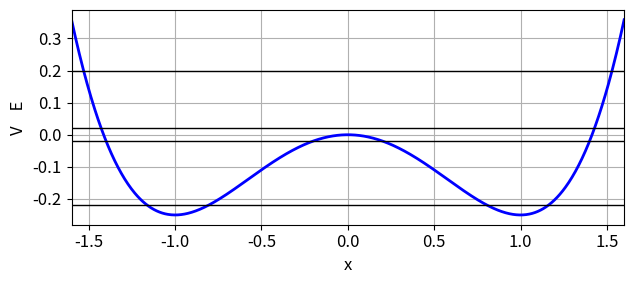
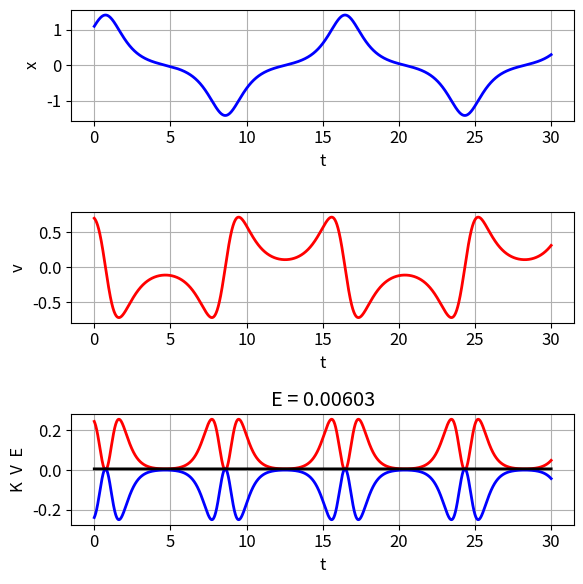
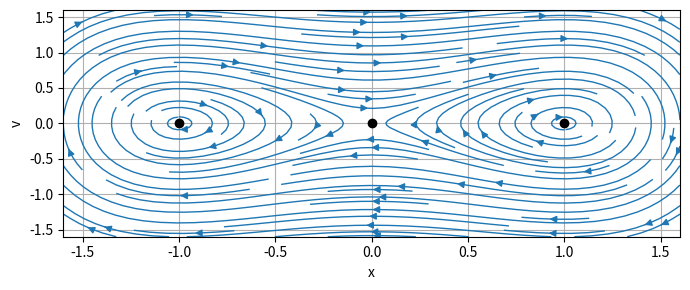

Generate these figures, in order, with matplotlib:
# -*- coding: utf-8 -*-
'''
ds1800.py      Oct 2025
[2D] NON-LINEAR DYNAMICAL SYSTEMS
CONSERVATIVE SYSTEMS: DOULBLE POTENTIAL WELL

[redacted]
   https://d-arora.github.io/Doing-Physics-With-Matlab/
Documentation
    https://d-arora.github.io/Doing-Physics-With-Matlab/pyDS1800.pdf

'''

#%% Libraries
import numpy as np
from numpy import pi, sin, cos, linspace, zeros, array, ones 
from numpy.linalg import eig
from scipy.integrate import odeint
import matplotlib.pyplot as plt
from mpl_toolkits.mplot3d import Axes3D
import time
import random

tStart = time.time()
plt.close('all')

#%% FUNCTIONS  Solve ODE for x,y    
def lorenz(t, state): 
    x, y = state
    dx = y
    dy = x - x**3
    return [dx, dy]  

def PE(x):
    E = -0.5*x**2 + 0.25*x**4
    return E

#%% POTENTIAL ENERGY FUNCTION
N,L = 999, 1.6; x = linspace(-L,L,N)
V = PE(x)

# FIXED POINTS xE yE
xE = array([-1,0,1]); yE = array([0,0,0])

#%% Solution ODE for x and y 
x0,y0 = 1.1,0.70
t1 = 0; t2 = 30; nT = 9999
t = linspace(t1,t2,nT)
u0 = [x0,y0]
sol = odeint(lorenz, u0, t, tfirst=True)
xS = sol[:,0]     
yS = sol[:,1]       

KS = 0.5*yS**2
VS = PE(xS)
ES = KS+VS


#%% PHASE PORTRAIT streamplot
xx,yy = np.meshgrid(x,x)
xxDot = yy
yyDot = xx - xx**3


#%% GRAPHICS
# FIGURE 1: potetnail energy function V(x)
plt.rcParams['font.size'] = 12
plt.rcParams["figure.figsize"] = (6.5,3)
fig1, ax = plt.subplots(nrows=1, ncols=1)
ax.set_xlabel('x'); ax.set_ylabel('V    E')
ax.grid()
ax.set_xlim([-1.6,1.6])
ax.plot(x,V,'b',lw = 2)
yP = 0.02*ones(N); ax.plot(x,yP,'k',lw = 1)
yP = -0.02*ones(N); ax.plot(x,yP,'k',lw = 1)
yP = -0.22*ones(N); ax.plot(x,yP,'k',lw = 1)
yP = 0.2*ones(N); ax.plot(x,yP,'k',lw = 1)
fig1.tight_layout()
fig1.savefig('a1.png')


# FIGURE 2: t vs x   t vs y = v
plt.rcParams['font.size'] = 12
plt.rcParams["figure.figsize"] = (6,6)
fig2, ax = plt.subplots(nrows=3, ncols=1)
fig2.subplots_adjust(top=0.97, bottom = 0.10, left = 0.15,\
                  right = 0.97, hspace = 0.75,wspace=0.2)

C = 0   
ax[C].set_xlabel('t')
ax[C].set_ylabel('x')
ax[C].grid()
ax[C].plot(t,xS,'b',lw = 2)

C = 1   
ax[C].set_xlabel('t')
ax[C].set_ylabel('v')
ax[C].grid()
ax[C].plot(t,yS,'r',lw = 2)

C = 2   
ax[C].set_xlabel('t')
ax[C].set_ylabel('K  V  E')
ax[C].set_title('E = %0.5f' % max(ES))
ax[C].grid()
ax[C].plot(t,KS,'r',lw = 2)
ax[C].plot(t,VS,'b',lw = 2)
ax[C].plot(t,ES,'k',lw = 2)

fig2.tight_layout()
fig2.savefig('a2.png')


#%% FIGURE 3: Phase Portrait  streamplot
# Phase Portrait: quiver and stream plots  
plt.rcParams['font.size'] = 10
#plt.rcParams["figure.figsize"] = (7,5)
plt.rcParams["figure.figsize"] = (7,3)
fig3, axes = plt.subplots(nrows=1, ncols=1)
  
axes.set_xlabel('x')
axes.set_ylabel('v')
axes.grid()

axes.streamplot(xx,yy,xxDot,yyDot,linewidth = 1, density = 1.2)
axes.plot(xE,yE,'ko',ms = 6)

fig3.tight_layout()
fig3.savefig('a3.png')

#xxx
#%% SOLVE ODE
# Time span 
t1 = 0; t2 = 40; nT = 599
t = linspace(t1,t2,nT)
N = 7    # number of initial condition points
x0 = zeros(N); y0 = zeros(N)

x0[0], y0[0] = 1.1,1.1
x0[1], y0[1] =1.2,0
x0[2], y0[2] = 1.2,0.7
x0[3], y0[3] = 1.2,0.6
x0[4], y0[4] = -1,-0.65
x0[5], y0[5] = -1,0.1
x0[6], y0[6] = -1.8,0.1

xS = zeros([nT,N]); yS = xS

'''
x0 = 1.1; y0 = 0.6913392799487094
u0 = 1.1, 0.6913392799487094
'''

# for c in range(N):
#   u0 = [x0[c],y0[c]]
#   sol = odeint(lorenz, u0, t, tfirst=True)
#   xS = sol[:,0]     
#   yS = sol[:,1]       
#   plt.plot(xS,yS,lw = 2.5)
#   plt.plot(xS[0],yS[0],'go',ms = 6) 


# y0 = 0.6913392799487094
# V = PE(x0)
# K = 0.5*y0**2
# Etot = K+V

# print('   x0    y0      E')
# for c in range(N):
#     print('  %0.2f' %x0[c] + '   %0.2f' %y0[c] + '   %0.2f  ' %Etot[c] )
    
    
fig3.savefig('a3A.png')

#%%
tExe = time.time() - tStart
print('  ')
print('Execution time')
print(tExe)


